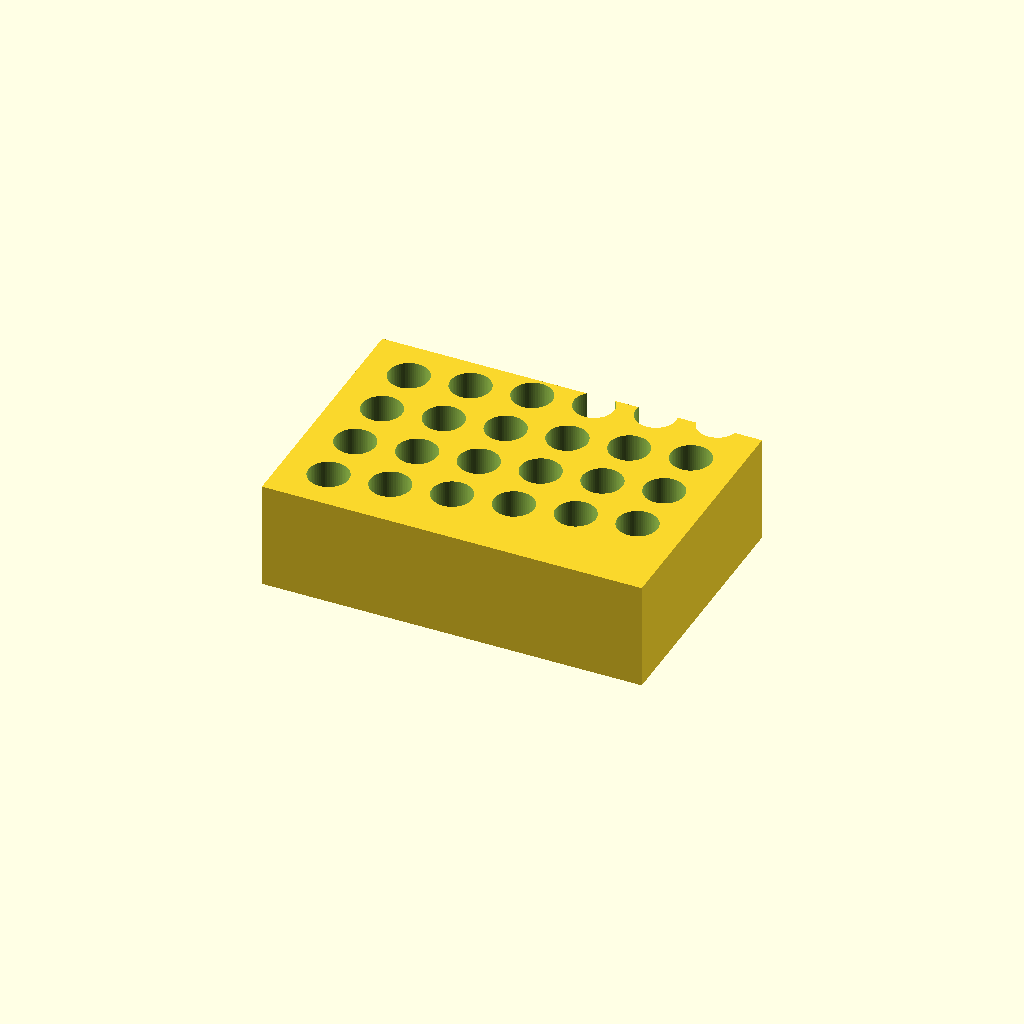
Cell 1 — every parameter at its default value.
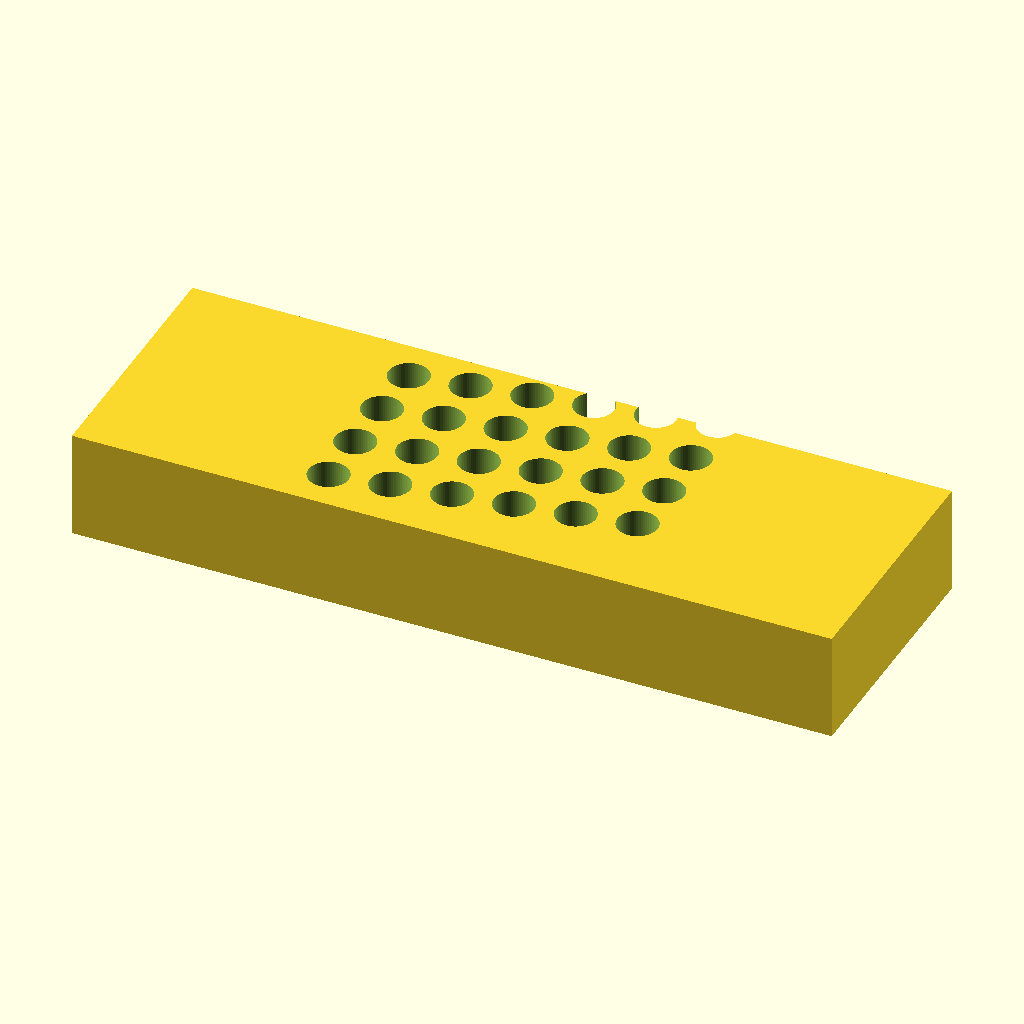
Cell 2: the same model with block_len = 212.
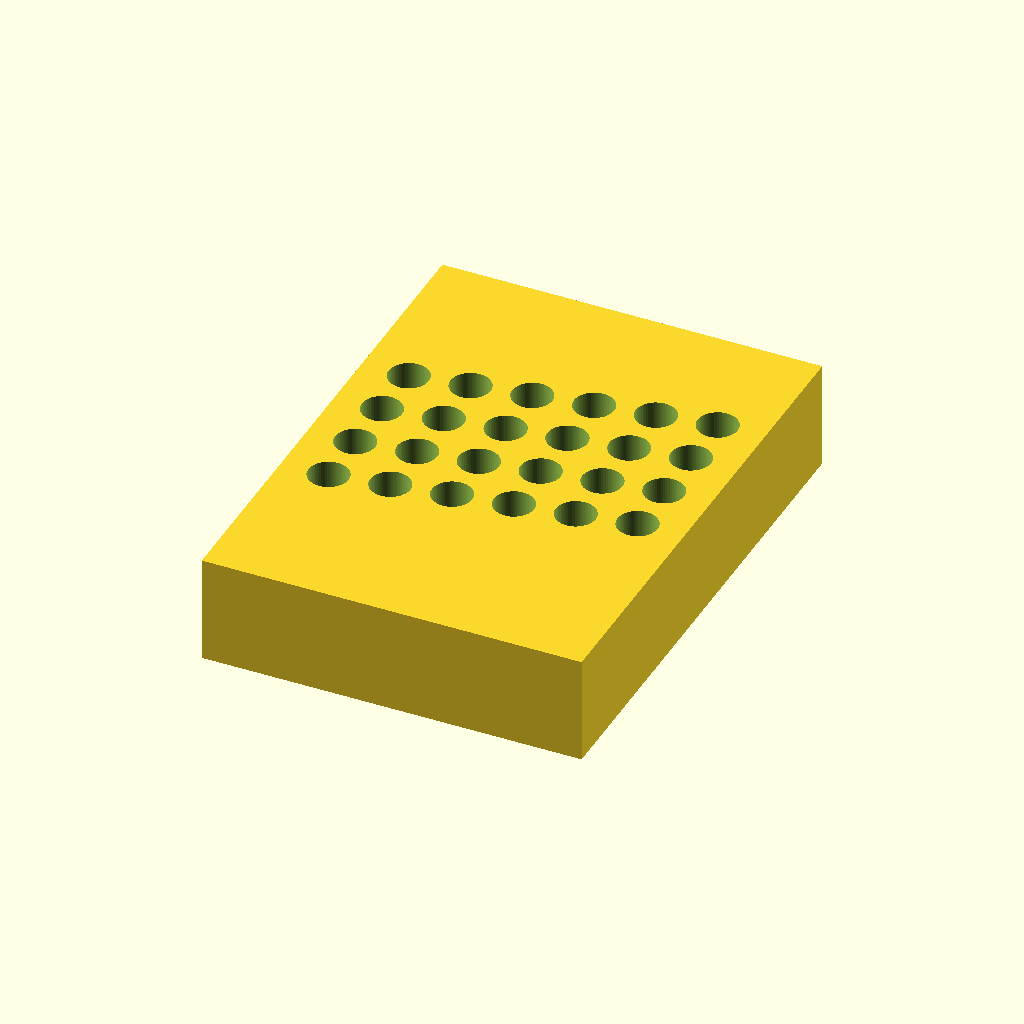
Cell 3: block_wid = 144 (everything else at default).
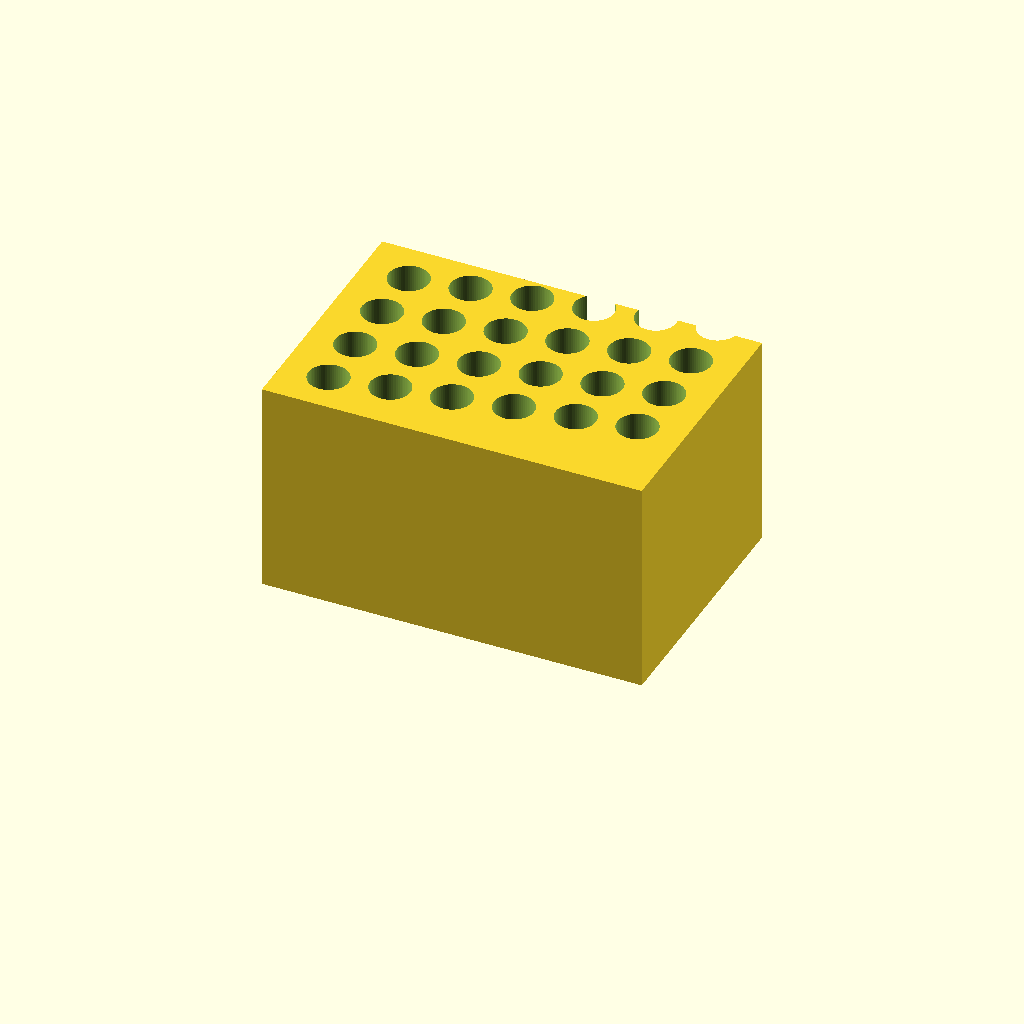
Cell 4: the same model with block_ht = 60.
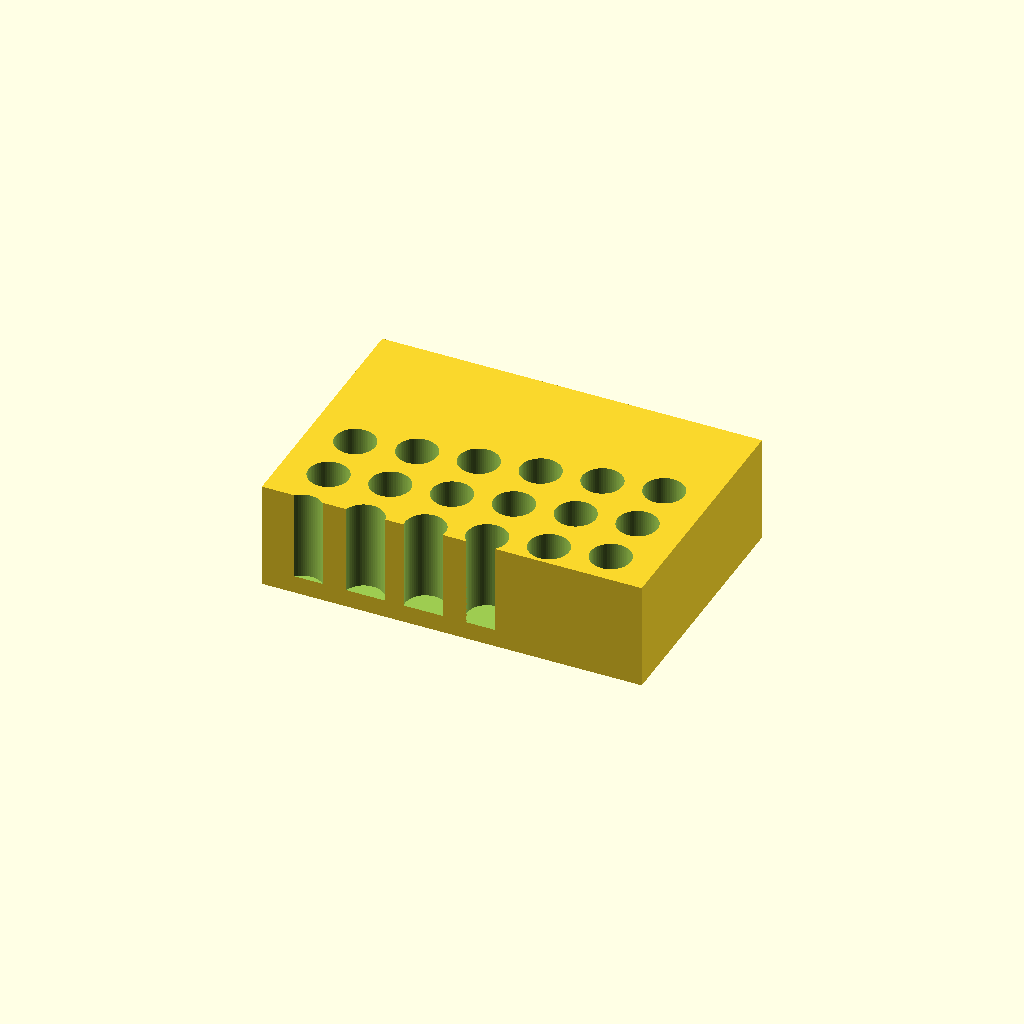
Cell 5: hole_rows = 8 (everything else at default).
One fixed orthographic camera (rotation 55°, 0°, 25°; colour scheme Cornfield) for every cell.
Source of the model, bench/results/box-v5-k8/code/tiiny_ATinyGreenCell_scadcoder-qwen3.5-9b-v5/tube_rack_1p5ml_s7_a1.scad:
// Bench rack for 1.5 mL microcentrifuge tubes
// Print orientation: flat on bed, holes open upward (+Z)

// ---- Block dimensions ----
block_len   = 106;   // block length along X (mm)
block_wid   = 72;    // block width along Y (mm)
block_ht    = 30;    // block height along Z (mm)

// ---- Hole pattern ----
hole_count  = 24;    // total number of tube holes
hole_rows   = 4;     // rows of holes along Y
hole_cols   = 6;     // holes per row along X
hole_pitch  = 16;    // centre-to-centre spacing in X and Y (mm)
hole_dia    = 11.2;  // hole diameter (mm)
hole_depth  = 25;    // hole depth from top surface (mm)
floor_thk   = block_ht - hole_depth; // solid floor thickness = 5 mm

// ---- Cutting overlap ----
eps = 0.5;           // extension past cut faces to avoid coplanar faces

$fn = 64;

difference() {
    // Main block, centred in X/Y, resting on z = 0
    translate([-block_len/2, -block_wid/2, 0])
        cube([block_len, block_wid, block_ht]);

    // Hole grid centred on the block
    for (i = [0 : hole_count - 1]) {
        x = (i % hole_cols) * hole_pitch - (hole_cols - 1) * hole_pitch / 2;
        y = (i / hole_cols) * hole_pitch - (hole_rows - 1) * hole_pitch / 2;
        translate([x, y, block_ht - hole_depth])
            cylinder(d = hole_dia, h = hole_depth + eps);
    }
}
Parameter table extracted from the source (name, type, default, range or options):
block_len: number, default 106
block_wid: number, default 72
block_ht: number, default 30
hole_count: number, default 24
hole_rows: number, default 4
hole_cols: number, default 6
hole_pitch: number, default 16
hole_dia: number, default 11.2
hole_depth: number, default 25
eps: number, default 0.5
